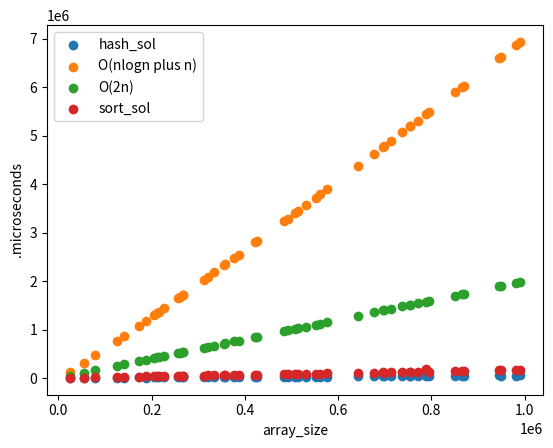

Write Python code to recreate this figure.
'''find the list of sequential numbers in a list of unordered numbers'''
#%%
import numpy as np
import datetime
import matplotlib.pyplot as plt
from typing import List
def seq_numbers(arr: List[int]) -> int:
    '''arr: unordered list
    returns: either the int length of the sequence
    algorithm: logs every unique element into a map. steps through the unique numbers and checks to see if any are part of a sequence. 
        flags each value looked at so it isn't looked at again
        worst case O(3n)'''
    if len(arr)<=1:
        return 0
    ##O(n)
    track = {x:0 for x in arr}
    final_left=0
    final_right=0
    ##O(n + k)
    ##where k is the length of the sequence. worst case O(2n)

    for num in list(track.keys()):
        if track[num]==0:
            track[num]=1
            left  = num
            right = num
            while (left-1) in track.keys():
                left -=1
                track[left]=1
            while (right+1) in track.keys():
                right +=1
                track[right]=1
            if (right -left)>(final_right-final_left):
                final_left=left
                final_right=right

    if final_left==final_right:
        return 0
    else:
        return final_right - final_left+1

def sort_seq_numbers(arr: List[int]) -> int:
    '''arr: unordered list
    returns: either the int length of the sequence
    algorithm: sorts the array, then steps through one by one, counting the sequential values'''
    if len(arr)<=1:
        return 0
    ##O(nlog(n))
    arr.sort()
    seq =0
    tmp_seq = 0
    in_seq = False
    ##O(n)
    for i, val in enumerate(arr):
        if i==0:
            continue
        if arr[i-1]==val-1:
            tmp_seq +=1
        elif arr[i-1]==val:
            continue
        else:
            if tmp_seq>seq:
                seq = tmp_seq
            tmp_seq=0
    if tmp_seq>seq:
        seq = tmp_seq
    if seq >0:
        return seq +1
    else:
        return 0

tests = [([1, 3,4,5,6, 9],4),
        ([x for x in range(3,7)],4),
        ([9,3,1,4,8,5],3),
        ([-1,0,1,2],4),
        ([2,-1,1,0],4),
        ([0,9,-3,1,-3,5,-2,-75,4],2),
        ([1, 3,4,5,6, 9,10,11,12,13],5),
        ([-6 ,-1  ,0  ,2  ,4  ,4  ,4  ,6  ,7],2),
        ([-2 ,-1, -9, -6,  9],2),
        ([7,6],2),
        ([1],0),
        ([ 6  ,7 , 4,  5, -2 , 4],4),
        ([1,3,5,7],0),
        ([6,-10,-7,-1,-5,-4,-3,5,3,3,7,3,9,2,-9,-3,-5,-1,-1,5,-10,-4,0,-8,7,2,7,8,8,7,0,5,5,-1,-8,-8,0,-4,5,9,0,-8,-8,8,8,4,3,-3,-4,-10,-4,-5,-9,-6,-9,-5,-1,-7,4,6,0,7,-3,5,-1,-7,-5],8)
        ]

def manual_test(func):
    print("testing", print(func.__name__))
    failed = False
    for inp, ans in tests:
        res = func(inp)
 
        if res!=ans:
            failed = True
            print("**********")
            print(func.__name__)
            print("incorrect")
            print(inp)
            print("answer", ans)
            print("result", res)    
    if not failed: 
        print("all test cases passed")

def scaling_tests(ct_tests, max_size):
    '''tests the functions with different size arrays'''
    x = []
    n_logn_p_n = []
    hash_sol = []
    sort_sol = []
    n_p_n=[]
    for i in range(ct_tests):
        arr_size = np.random.randint(0,max_size)
        inp = np.random.randint(-10,10,size=arr_size)
        start = datetime.datetime.now()
        res = seq_numbers(inp.copy())
        total_s = (datetime.datetime.now() - start).microseconds
        hash_sol.append(total_s)
        start = datetime.datetime.now()
        res2 = sort_seq_numbers(inp.copy())
        total_s = (datetime.datetime.now() - start).microseconds
        sort_sol.append(total_s)
        if res !=res2:
            print("mismatch answers")
            print("\t", inp)
            print("\tsort_seq_numbers:", res2)
            print("\tseq_numbers:", res)
        x.append(arr_size)
        if arr_size!=0:
            n_logn_p_n.append(arr_size*np.log10(arr_size)+arr_size)
        else:  
            n_logn_p_n.append(0)
        n_p_n.append(2*arr_size)
    plt.scatter(x=x, y=hash_sol, label="hash_sol")
    plt.scatter(x=x, y=n_logn_p_n, label="O(nlogn plus n)")
    plt.scatter(x=x, y=n_p_n, label="O(2n)")
    plt.scatter(x=x, y=sort_sol, label="sort_sol")
    plt.ylabel('.microseconds')
    plt.xlabel("array_size")
    ax=plt.gca()
    ax.legend()
    plt.savefig("sequential_numbers_scaling.png")

if __name__=='__main__':

    manual_test(seq_numbers)
    manual_test(sort_seq_numbers)
    scaling_tests(50,1_000_000)
# %%
#test = [-10, -10, -10, -9, -9, -9, -8, -8, -8, -8, -8, -7, -7, -7, -6, -5, -5, -5, -5, -5, -4, -4, -4, -4, -4, -3, -3, -3, -3, -1, -1, -1, -1, -1, -1, 0, 0, 0, 0, 0, 2, 2, 3, 3, 3, 3, 4, 4, 5, 5, 5, 5, 5, 5, 6, 6, 7, 7, 7, 7, 7, 8, 8, 8, 8, 9, 9]
#test.sort()
#print(list(set(test)))